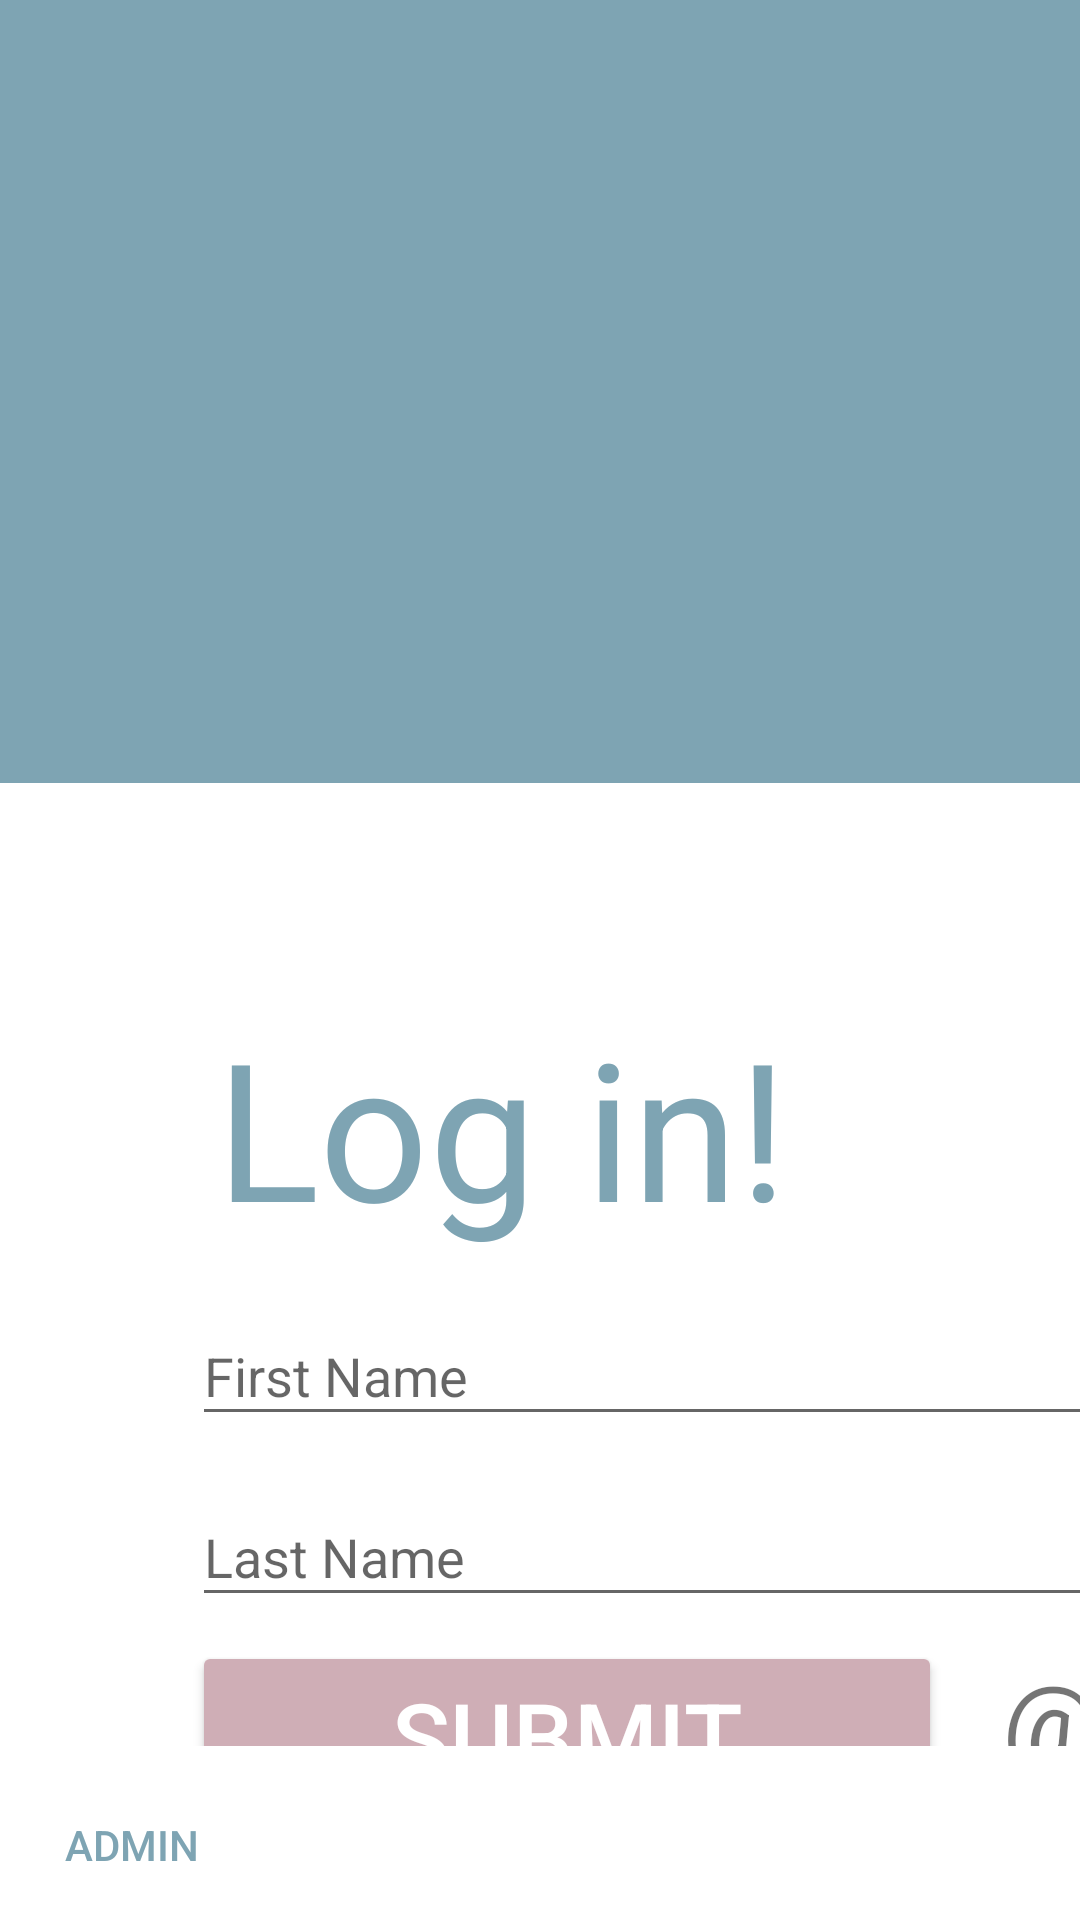

Reconstruct the res/layout file that produces this screen, plus the resources it refers to.
<!-- AndroidManifest.xml: application theme AppTheme -->
<!-- res/layout/activity_login.xml -->
<?xml version="1.0" encoding="utf-8"?>
<androidx.constraintlayout.widget.ConstraintLayout xmlns:android="http://schemas.android.com/apk/res/android"
    xmlns:app="http://schemas.android.com/apk/res-auto"
    xmlns:tools="http://schemas.android.com/tools"
    android:layout_width="match_parent"
    android:layout_height="match_parent"
    android:background="@color/colorPrimaryDark"
    android:orientation="vertical"
    tools:context=".LoginActivity">

    <TextView
        android:id="@+id/tvCurrentQuiz"
        android:layout_width="match_parent"
        android:layout_height="wrap_content"
        android:layout_marginStart="64dp"
        android:layout_marginTop="64dp"
        android:layout_marginEnd="32dp"
        android:textAlignment="textStart"
        android:textColor="#ffffff"
        android:textSize="100sp"
        app:layout_constraintEnd_toEndOf="parent"
        app:layout_constraintStart_toStartOf="parent"
        app:layout_constraintTop_toTopOf="parent" />

    <androidx.constraintlayout.widget.ConstraintLayout
        android:layout_width="0dp"
        android:layout_height="0dp"
        android:layout_marginTop="64dp"
        android:background="#fff"
        app:layout_constraintBottom_toBottomOf="parent"
        app:layout_constraintEnd_toEndOf="parent"
        app:layout_constraintStart_toStartOf="parent"
        app:layout_constraintTop_toBottomOf="@+id/tvCurrentQuiz">

        <androidx.constraintlayout.widget.ConstraintLayout
            android:id="@+id/constraintLayout"
            android:layout_width="755dp"
            android:layout_height="0dp"
            android:layout_marginStart="64dp"
            android:layout_marginTop="64dp"
            android:layout_marginBottom="8dp"
            app:layout_constraintBottom_toTopOf="@+id/btnAdmin"
            app:layout_constraintHorizontal_weight="3"
            app:layout_constraintStart_toStartOf="parent"
            app:layout_constraintTop_toTopOf="parent">

            <TextView
                android:id="@+id/textView2"
                android:layout_width="wrap_content"
                android:layout_height="wrap_content"
                android:layout_marginStart="8dp"
                android:layout_marginTop="8dp"
                android:text="@string/log_in"
                android:textColor="#7ea4b3"
                android:textSize="64sp"
                app:layout_constraintStart_toStartOf="parent"
                app:layout_constraintTop_toTopOf="parent" />

            <com.google.android.material.textfield.TextInputLayout
                android:id="@+id/textInputLayout6"
                android:layout_width="0dp"
                android:layout_height="wrap_content"
                android:layout_marginTop="8dp"
                app:layout_constraintEnd_toEndOf="parent"
                app:layout_constraintStart_toStartOf="parent"
                app:layout_constraintTop_toBottomOf="@+id/textView2">

                <com.google.android.material.textfield.TextInputEditText
                    android:id="@+id/etFirstName"
                    android:layout_width="match_parent"
                    android:layout_height="match_parent"
                    android:hint="@string/first_name"
                    android:inputType="text" />
            </com.google.android.material.textfield.TextInputLayout>

            <com.google.android.material.textfield.TextInputLayout
                android:id="@+id/textInputLayout7"
                android:layout_width="0dp"
                android:layout_height="wrap_content"
                android:layout_marginTop="8dp"
                app:layout_constraintEnd_toEndOf="parent"
                app:layout_constraintStart_toStartOf="parent"
                app:layout_constraintTop_toBottomOf="@+id/textInputLayout6">

                <com.google.android.material.textfield.TextInputEditText
                    android:id="@+id/etLastName"
                    android:layout_width="match_parent"
                    android:layout_height="match_parent"
                    android:hint="@string/last_name"
                    android:inputType="text" />
            </com.google.android.material.textfield.TextInputLayout>

            <Button
                android:id="@+id/btnSubmit"
                style="@style/Base.Widget.AppCompat.Button.Colored"
                android:layout_width="250dp"
                android:layout_height="wrap_content"
                android:layout_marginTop="8dp"
                android:padding="10dp"
                android:text="@string/submit"
                android:textSize="32sp"
                app:layout_constraintStart_toStartOf="parent"
                app:layout_constraintTop_toBottomOf="@+id/textInputLayout7" />

            <TextView
                android:id="@+id/textView3"
                android:layout_width="wrap_content"
                android:layout_height="wrap_content"
                android:layout_marginStart="20dp"
                android:layout_marginTop="10dp"
                android:layout_marginEnd="20dp"
                android:text="@string/or"
                android:textSize="36sp"
                app:layout_constraintStart_toEndOf="@+id/btnSubmit"
                app:layout_constraintTop_toBottomOf="@+id/textInputLayout7" />

            <Button
                android:id="@+id/btnSelectQuiz"
                android:layout_width="wrap_content"
                android:layout_height="wrap_content"
                android:layout_marginStart="20dp"
                android:layout_marginTop="8dp"
                android:background="@drawable/btn_border"
                android:padding="10dp"
                android:text="@string/btn_select_quiz"
                android:textColor="@color/colorAccent"
                android:textSize="32sp"
                app:layout_constraintStart_toEndOf="@+id/textView3"
                app:layout_constraintTop_toBottomOf="@+id/textInputLayout7" />
        </androidx.constraintlayout.widget.ConstraintLayout>

        <androidx.constraintlayout.widget.ConstraintLayout
            android:layout_width="0dp"
            android:layout_height="0dp"
            android:layout_marginStart="64dp"
            android:layout_marginTop="64dp"
            android:orientation="vertical"
            app:layout_constraintBottom_toBottomOf="parent"
            app:layout_constraintEnd_toEndOf="parent"
            app:layout_constraintStart_toEndOf="@+id/constraintLayout"
            app:layout_constraintTop_toTopOf="parent">

            <TextView
                android:id="@+id/textView"
                android:layout_width="wrap_content"
                android:layout_height="wrap_content"
                android:text="@string/leaderboard"
                android:textColor="#7ea4b3"
                android:textSize="64sp"
                app:layout_constraintStart_toStartOf="parent"
                app:layout_constraintTop_toTopOf="parent"
                tools:layout_conversion_absoluteHeight="48dp"
                tools:layout_conversion_absoluteWidth="201dp" />

            <androidx.recyclerview.widget.RecyclerView
                android:id="@+id/rvScores"
                android:layout_width="0dp"
                android:layout_height="0dp"
                android:layout_marginTop="8dp"
                android:layout_marginEnd="64dp"
                android:layout_marginBottom="64dp"
                android:background="@drawable/radius"
                android:divider="#7ea4b3"
                android:dividerHeight="1px"
                android:paddingTop="10dp"
                app:layout_constraintBottom_toBottomOf="parent"
                app:layout_constraintEnd_toEndOf="parent"
                app:layout_constraintHorizontal_weight="7"
                app:layout_constraintStart_toStartOf="parent"
                app:layout_constraintTop_toBottomOf="@+id/textView"
                tools:layout_conversion_absoluteHeight="480dp"
                tools:layout_conversion_absoluteWidth="93dp"
                tools:listitem="@android:layout/simple_list_item_1" />
        </androidx.constraintlayout.widget.ConstraintLayout>

        <Button
            android:id="@+id/btnAdmin"
            android:layout_width="wrap_content"
            android:layout_height="50dp"
            android:background="@android:color/transparent"
            android:text="@string/admin"
            android:textColor="#7ea4b3"
            app:layout_constraintBottom_toBottomOf="parent"
            app:layout_constraintStart_toStartOf="parent" />
    </androidx.constraintlayout.widget.ConstraintLayout>

</androidx.constraintlayout.widget.ConstraintLayout>
<!-- resources referenced by this layout -->
<resources>
  <color name="colorAccent">#cfaeb6</color>
  <color name="colorPrimaryDark">#7ea4b3</color>
  <!-- drawable btn_border (drawable-v24) -->
  <shape xmlns:android="http://schemas.android.com/apk/res/android"
      android:shape="rectangle">
      <stroke android:color="@color/colorAccent" android:width="2dp"/>
      <corners android:radius="3dp" />
  </shape>
  <!-- drawable radius (drawable-v24) -->
  <shape xmlns:android="http://schemas.android.com/apk/res/android"
      android:shape="rectangle">
      <solid android:color="@color/colorPrimary" />
  
      <padding
          android:bottom="5dp"
          android:left="5dp"
          android:right="5dp"
          android:top="5dp" />
  
      <corners android:radius="10dp" />
  </shape>
  <string name="admin">admin</string>
  <string name="first_name">First Name</string>
  <string name="last_name">Last Name</string>
  <string name="leaderboard">Leaderboard</string>
  <string name="log_in">Log in!</string>
  <string name="submit">Submit</string>
  <style name="AppTheme" parent="Theme.AppCompat.Light.NoActionBar">
          
          <item name="colorPrimary">@color/colorPrimary</item>
          <item name="colorPrimaryDark">@color/colorPrimaryDark</item>
          <item name="colorAccent">@color/colorAccent</item>
          <item name="android:statusBarColor">@color/colorPrimary</item>
          <item name="windowActionBar">false</item>
          <item name="windowNoTitle">true</item>
      </style>
  <color name="colorPrimary">#aec6cf</color>
</resources>
